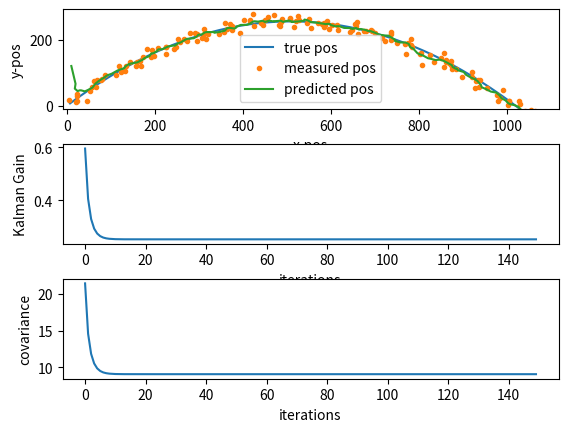

Write the Python code that produced this figure.
import matplotlib.pyplot as plt
import math
import random
import numpy as np

'''
kinematic equations:

x_pos(n) = x_pos(n-1) + x_dot(n-1)*dt + .5ax*dt^2
x_dot(n) = x_dot(n-1) + ax*dt - f*x_dot(n-1)         NOTE: f is drag constant
y_pos(n) = y_pos(n-1) + y_dot(n-1)*dt + .5ay*dt^2
y_dot(n) = y_dot(n-1) + ay*dt - f*y_dot(n-1)

since there is no x-acceleration, those terms will not be included in the matricies below
drag is also not used at this time

'''

# used to plot ground truth and basis for simulated measurements
X_true = np.zeros((150, 4))

pred_x = []
pred_y = []

meas_x = []
meas_y = []

k = []
p = []

dt = .1 #s
a = -9.81 #m/s^2
v0 = 100 #m/s initial velocity

x_pos = 0 #m initial x position
x_dot = v0*math.cos(math.pi/4) #m/s initial x velocity
y_pos = 0 #m initial y position
y_dot = v0*math.sin(math.pi/4) #m/s initial y velocity


#state transition matrix
A = np.matrix([[1, dt, 0, 0],
               [0, 1, 0, 0],
               [0, 0, 1, dt],
               [0, 0, 0, 1]])

#state variables
X = np.matrix([[x_pos],
               [x_dot],
               [y_pos],
               [y_dot]])

#control matrix
B = np.matrix([[0],
               [0],
               [.5*dt**2],
               [dt]])

#control vector
U = np.matrix([a])


#measurement vector
Y = np.matrix([[0],
               [0],
               [0],
               [0]])


#covariance matrix
P = np.eye(4)*50

#observation matrix
H = np.eye(4)

#process error covariance matrix
Q = np.eye(4)*3

#measurement error covariance matrix
R = np.matrix([[36, 0, 0, 0],
               [0, 9, 0, 0],
               [0, 0, 49, 0],
               [0, 0, 0, 16]])


X_hat = X
P_hat = P

#get ground truth 
for i in range(0, 150):
    X = A*X + B*U
    X_true[i] = np.transpose(X)
    
# reset X, now these are the initial predicitons
X = np.matrix([[10],
               [v0*math.cos(math.pi/4)],
               [120],
               [v0*math.sin(math.pi/4)]])


for i in range(0, 150):
    #add predictions to the plot
    pred_x.append(X[0,0])
    pred_y.append(X[2,0])

    #update predictions
    X_hat = A*X + B*U
    P_hat = A*P*np.transpose(A) + Q


    #simulate taking noisy measurements
    Y[0,0] = random.gauss(X_true[i,0], 12)
    Y[1,0] = random.gauss(X_true[i,1], 7)
    Y[2,0] = random.gauss(X_true[i,2], 11)
    Y[3,0] = random.gauss(X_true[i,3], 13)

    #add measurements to our plots
    meas_x.append(Y[0,0])
    meas_y.append(Y[2,0])

    #find the residual
    y = Y - H*X_hat

    #calculate kalman gain
    S = H*P_hat*np.transpose(H) + R
    K = P_hat*np.transpose(H)*np.linalg.inv(S)
    k.append(K[0,0])

    #update state and covariance
    X = X_hat + K*y
    P = (np.eye(P.shape[0]) - K*H)*P_hat
    p.append(P[0,0])

    
plt.figure(1)
plt.subplot(311)
plt.xlabel("x-pos")
plt.ylabel("y-pos")
plt.plot(X_true[:,0],X_true[:,2], '-', label="true pos")
plt.plot(meas_x, meas_y, '.', label="measured pos")
plt.plot(pred_x, pred_y, '-', label = "predicted pos")
plt.xlim(xmin=-10)
plt.ylim(ymin=-10)
plt.legend()

plt.subplot(312)
plt.xlabel("iterations")
plt.ylabel("Kalman Gain")
plt.plot(k, '-')


plt.subplot(313)
plt.xlabel("iterations")
plt.ylabel("covariance")
plt.plot(p, '-')

plt.subplots_adjust(hspace=.35)

plt.show()









